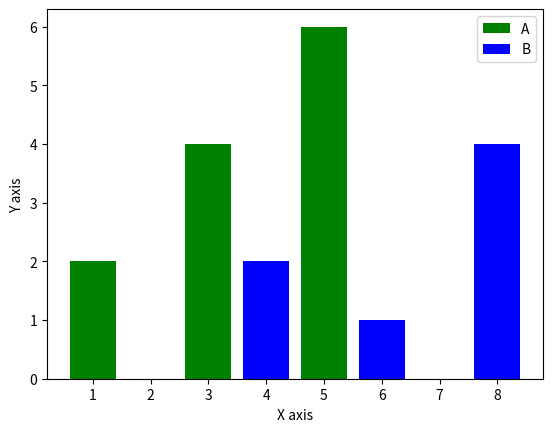

The matplotlib source for this figure:
import matplotlib.pyplot as plt
x1=[1,3,5]
y1=[2,4,6]
plt.xlabel("X axis")
plt.ylabel("Y axis")
plt.bar(x1,y1,color='green',label="A")      #for horizontal graph write plt.barh()
x2=[4,6,8]
y2=[2,1,4]
plt.bar(x2,y2,color='blue',label="B")
plt.legend()
plt.show()
